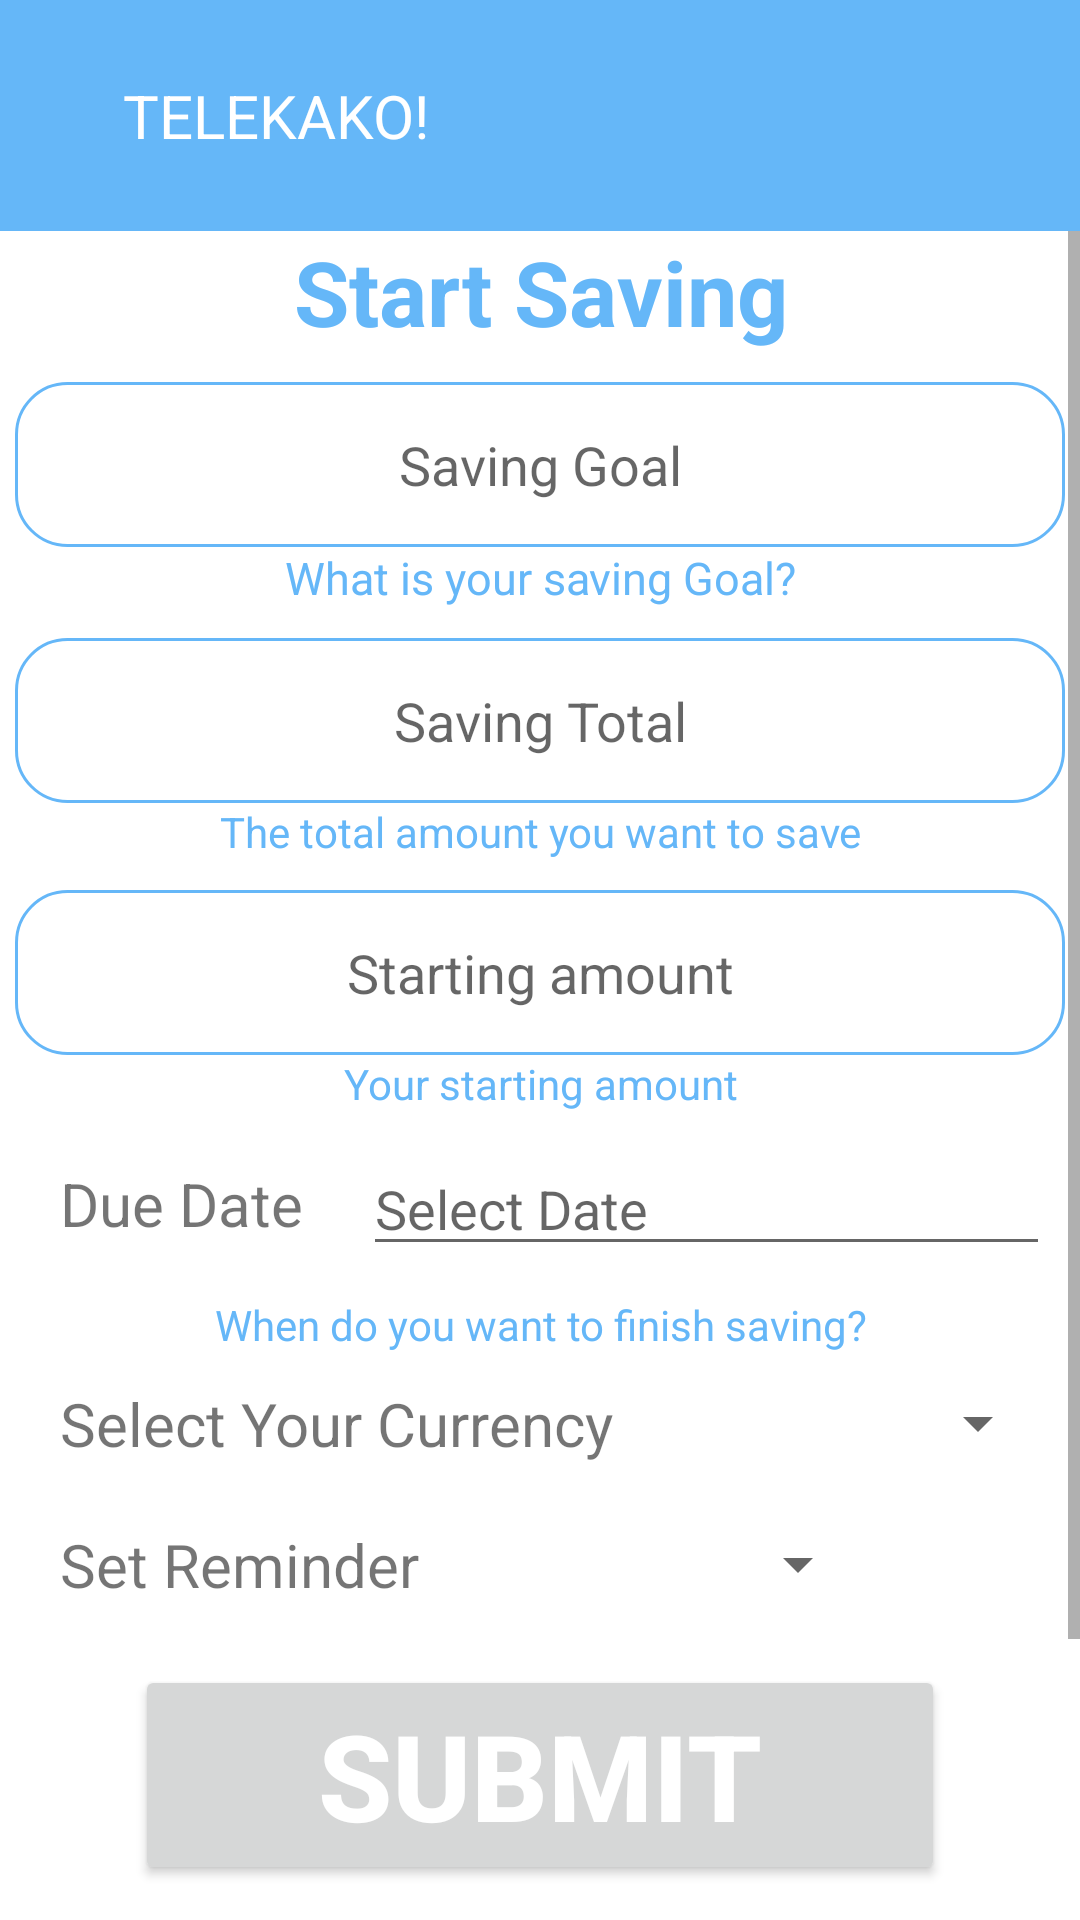

Android layout source for this screen:
<!-- AndroidManifest.xml: application theme Theme.TELEKAKO -->
<!-- res/layout/activity_others.xml -->
<?xml version="1.0" encoding="utf-8"?>
<LinearLayout xmlns:android="http://schemas.android.com/apk/res/android"
    xmlns:app="http://schemas.android.com/apk/res-auto"
    xmlns:tools="http://schemas.android.com/tools"
    android:layout_width="match_parent"
    android:layout_height="match_parent"
    android:orientation="vertical"
    tools:context=".OthersActivity">
    <include layout="@layout/toolbar"></include>

    <ScrollView
        android:layout_width="match_parent"
        android:layout_height="match_parent">

        <LinearLayout
            android:orientation="vertical"
            android:layout_width="match_parent"
            android:layout_height="match_parent">
            <TextView
                android:layout_width="match_parent"
                android:text="Start Saving"
                android:gravity="center"
                android:textColor="@color/purple_500"
                android:textStyle="bold"
                android:textSize="30sp"
                android:layout_height="wrap_content">

            </TextView>

            <EditText
                android:layout_below="@id/goalx"
                android:layout_width="match_parent"
                android:id="@+id/goalx"
                android:hint="Saving Goal"
                android:layout_marginTop="10dp"
                android:gravity="center"
                android:background="@drawable/button_style"
                android:layout_marginLeft="5dp"
                android:layout_marginRight="5dp"
                android:textColor="@color/purple_500"
                android:layout_height="55dp">
            </EditText>
            <TextView
                android:layout_width="match_parent"
                android:text="What is your saving Goal?"
                android:gravity="center"
                android:textSize="15sp"
                android:textColor="@color/purple_500"
                android:layout_height="wrap_content">

            </TextView>
            <EditText
                android:layout_below="@id/targetitem"
                android:layout_width="match_parent"
                android:id="@+id/targetamountx"
                android:hint="Saving Total"
                android:layout_marginTop="10dp"
                android:gravity="center"
                android:background="@drawable/button_style"
                android:layout_marginLeft="5dp"
                android:layout_marginRight="5dp"
                android:inputType="number"
                android:textColor="@color/purple_500"
                android:layout_height="55dp">
            </EditText>
            <TextView
                android:layout_width="match_parent"
                android:text="The total amount you want to save"
                android:gravity="center"
                android:textColor="@color/purple_500"
                android:layout_height="wrap_content">

            </TextView>
            <EditText
                android:layout_width="match_parent"
                android:id="@+id/startingamountx"
                android:hint="Starting amount"
                android:layout_marginTop="10dp"
                android:gravity="center"
                android:background="@drawable/button_style"
                android:layout_marginLeft="5dp"
                android:layout_marginRight="5dp"
                android:inputType="number"
                android:textColor="@color/purple_500"
                android:layout_height="55dp">

            </EditText>
            <TextView
                android:id="@+id/title3x"
                android:layout_below="@+id/targetamount"
                android:layout_width="match_parent"
                android:text="Your starting amount"
                android:gravity="center"
                android:textColor="@color/purple_500"
                android:layout_height="wrap_content">
            </TextView>
            <LinearLayout
                android:layout_width="match_parent"
                android:layout_marginTop="10dp"
                android:orientation="horizontal"
                android:layout_height="wrap_content">

                <TextView
                    android:layout_width="wrap_content"
                    android:id="@+id/ttx"
                    android:text="Due Date"
                    android:textSize="20sp"
                    android:layout_gravity="center_vertical"
                    android:layout_marginLeft="20dp"
                    android:layout_height="wrap_content">

                </TextView>

                <EditText
                    android:id="@+id/datex"
                    android:layout_width="match_parent"
                    android:layout_height="wrap_content"
                    android:layout_below="@id/title3x"
                    android:editable="false"
                    android:hint="Select Date"
                    android:layout_gravity="center_vertical"
                    android:layout_marginLeft="20dp"
                    android:layout_marginRight="10dp"></EditText>

            </LinearLayout>

            <TextView
                android:id="@+id/title4x"
                android:layout_marginTop="10dp"
                android:layout_width="match_parent"
                android:text="When do you want to finish saving?"
                android:gravity="center"
                android:textColor="@color/purple_500"
                android:layout_height="wrap_content">

            </TextView>

            <LinearLayout
                android:layout_width="match_parent"
                android:layout_marginTop="10dp"
                android:orientation="horizontal"
                android:layout_height="wrap_content">

                <TextView
                    android:layout_width="wrap_content"
                    android:text="Select Your Currency"
                    android:textSize="20sp"
                    android:layout_gravity="center_vertical"
                    android:layout_marginLeft="20dp"
                    android:layout_height="wrap_content">

                </TextView>
                <Spinner
                    android:layout_below="@id/title3x"
                    android:layout_width="match_parent"
                    android:id="@+id/currency"
                    android:layout_marginLeft="20dp"
                    android:layout_marginRight="10dp"
                    android:layout_gravity="center_vertical"
                    android:spinnerMode="dropdown"
                    android:layout_height="wrap_content">
                </Spinner>

            </LinearLayout>

            <LinearLayout
                android:layout_width="match_parent"
                android:layout_marginTop="20dp"
                android:orientation="horizontal"
                android:layout_height="wrap_content">

                <TextView
                    android:layout_width="wrap_content"
                    android:text="Set Reminder"
                    android:textSize="20sp"
                    android:layout_gravity="center_vertical"
                    android:layout_marginLeft="20dp"
                    android:layout_height="wrap_content">

                </TextView>
                <Spinner
                    android:layout_below="@id/title3"
                    android:layout_width="match_parent"
                    android:id="@+id/reminder"
                    android:layout_marginLeft="20dp"
                    android:layout_marginRight="70dp"
                    android:layout_gravity="center_vertical"
                    android:spinnerMode="dropdown"
                    android:layout_height="wrap_content">
                </Spinner>

            </LinearLayout>

            <Button
                android:id="@+id/btnsubmitx"
                android:layout_width="match_parent"
                android:layout_height="wrap_content"
                android:layout_marginLeft="45dp"
                android:layout_marginTop="20dp"
                android:layout_marginRight="45dp"
                android:text="SUBMIT"
                android:textColor="@color/white"
                android:textSize="40sp"
                android:onClick="submit"
                android:textStyle="bold">

            </Button>
            <EditText
                android:id="@+id/percentx"
                android:layout_width="match_parent"
                android:layout_height="wrap_content"
                android:layout_below="@id/title3x"
                android:visibility="invisible"
                android:layout_gravity="center_vertical"
                android:layout_marginLeft="20dp"
                android:layout_marginRight="10dp"></EditText>

            <EditText
                android:id="@+id/showselectedx"
                android:layout_width="match_parent"
                android:layout_height="wrap_content"
                android:layout_below="@id/percent"
                android:visibility="invisible"
                android:layout_gravity="center_vertical"
                android:layout_marginLeft="20dp"
                android:layout_marginRight="10dp"></EditText>

            <EditText
                android:id="@+id/showemail111x"
                android:layout_width="match_parent"
                android:layout_height="wrap_content"
                android:layout_below="@id/percent"
                android:visibility="invisible"
                android:layout_gravity="center_vertical"
                android:layout_marginLeft="20dp"
                android:layout_marginRight="10dp"></EditText>
        </LinearLayout>


    </ScrollView>
</LinearLayout>
<!-- res/layout/toolbar.xml (included above) -->
<?xml version="1.0" encoding="utf-8"?>
<RelativeLayout xmlns:android="http://schemas.android.com/apk/res/android"
    android:layout_width="match_parent"
    android:background="@color/purple_200"
    android:padding="25dp"
    android:layout_height="wrap_content">

    <RelativeLayout
        android:layout_width="match_parent"
        android:layout_height="wrap_content">

        <ImageView
            android:id="@+id/left_icon"
            android:layout_centerVertical="true"
            android:layout_width="wrap_content"
            android:src="@drawable/ic_baseline_arrow_back_24"
            android:layout_height="wrap_content">

        </ImageView>
        <TextView
            android:layout_width="wrap_content"
            android:text="TELEKAKO!"
            android:layout_toEndOf="@+id/left_icon"
            android:layout_marginStart="16dp"
            android:layout_centerVertical="true"
            android:textColor="@color/white"
            android:textSize="20sp"
            android:layout_height="wrap_content"
            android:layout_marginLeft="16dp"
            android:layout_toRightOf="@+id/left_icon">

        </TextView>
        <ImageView
            android:id="@+id/right_icon"
            android:layout_width="wrap_content"
            android:layout_centerVertical="true"
            android:src="@drawable/ic_baseline_menu_24"
            android:layout_alignParentEnd="true"
            android:layout_height="wrap_content"
            android:layout_alignParentRight="true">

        </ImageView>

    </RelativeLayout>



</RelativeLayout>
<!-- resources referenced by this layout -->
<resources>
  <color name="purple_200">#65B7F8</color>
  <color name="purple_500">#65B7F8</color>
  <color name="white">#FFFFFFFF</color>
  <!-- drawable button_style (drawable) -->
  <?xml version="1.0" encoding="utf-8"?>
  <shape xmlns:android="http://schemas.android.com/apk/res/android">
  
           <stroke android:width="1dp"
               android:color="@color/purple_500"/>
               <corners android:radius="17dp"/>
      <solid android:color="@color/white"/>
  </shape>
  <style name="Theme.TELEKAKO" parent="Theme.MaterialComponents.DayNight.NoActionBar">
          
          <item name="colorPrimary">@color/purple_500</item>
          <item name="colorPrimaryVariant">@color/purple_700</item>
          <item name="colorOnPrimary">@color/white</item>
          
          <item name="colorSecondary">@color/teal_200</item>
          <item name="colorSecondaryVariant">@color/teal_700</item>
          <item name="colorOnSecondary">@color/black</item>
          
          <item name="android:statusBarColor" tools:targetApi="l">?attr/colorPrimaryVariant</item>
          
      </style>
  <color name="purple_700">#65B7F8</color>
  <color name="teal_200">#FF03DAC5</color>
  <color name="teal_700">#FF018786</color>
  <color name="black">#FF000000</color>
</resources>
